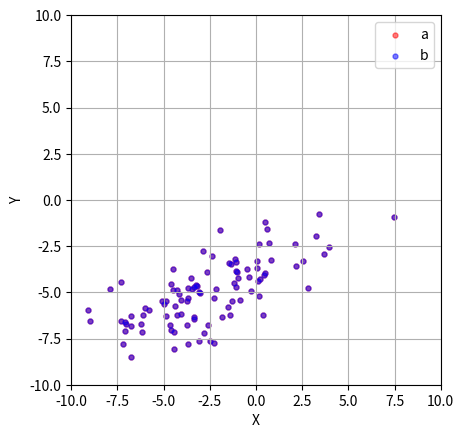

The matplotlib source for this figure:
import numpy as np
import matplotlib.pyplot as plt

mean1 = [-3, -5]
mean2 = [3, 5]
cov1 = np.array([[10, 5], [5, 1]])
cov2 = np.array([[10, 5], [5, 1]])
pts1 = np.random.multivariate_normal(mean1, cov1, size=100)
pts2 = np.random.multivariate_normal(mean2, cov2, size=100)

plt.scatter(pts1[:, 0], pts1[:, 1], marker='.', s=50, alpha=0.5, color='red', label='a')
plt.scatter(pts1[:, 0], pts1[:, 1], marker='.', s=50, alpha=0.5, color='blue', label='b')

plt.axis('equal')
plt.xlabel('X')
plt.ylabel('Y')
plt.xlim(-10, 10)
plt.ylim(-10, 10)
ax = plt.gca()
ax.set_aspect('equal', adjustable='box')
plt.legend()
plt.grid()
plt.show()